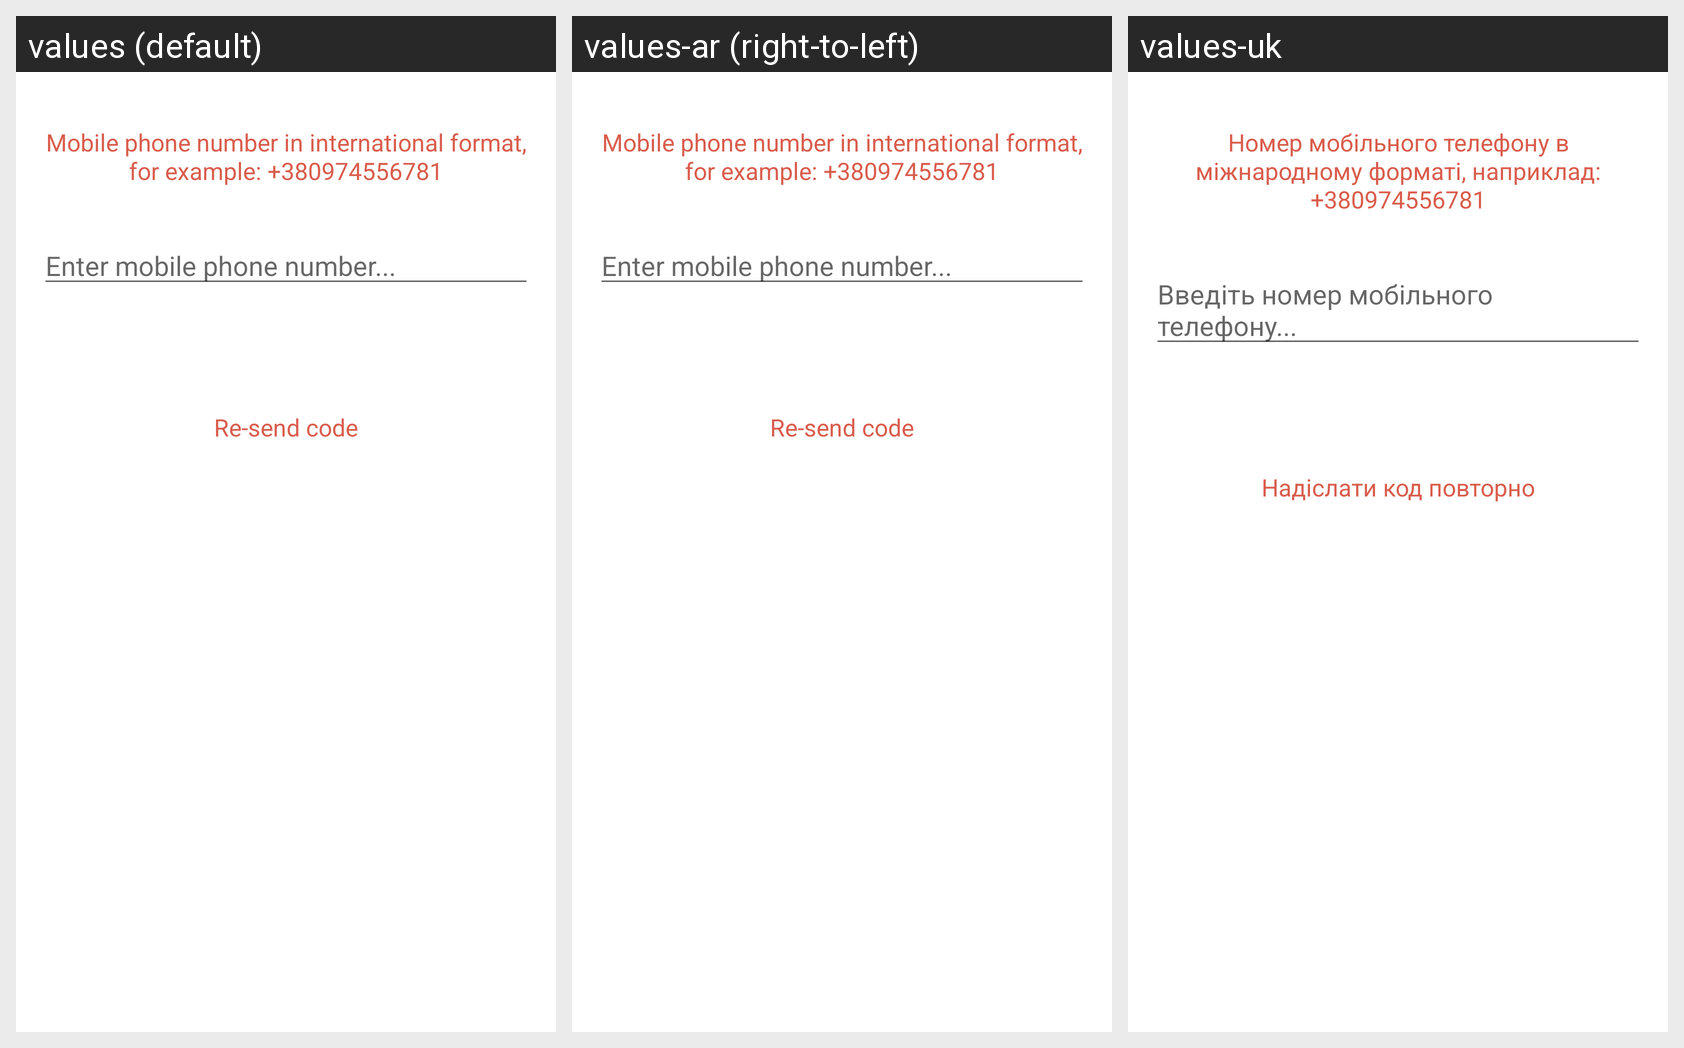

Strings drawn on this Android screen and how each of the app's shown locales translates them:
Android screen res/layout/fragment_otp_verification.xml rendered under 3 locales, left to right: values (default), values-ar (right-to-left), values-uk. Device: Nexus 5 (rendered at 1080×1920; each locale shown at half size, 540×960, under a caption strip naming it); theme MyMaterialTheme.
Strings drawn on this screen, with the default value and each locale's value (text and hints the layout hard-codes, and strings that could not be matched under every locale, appear in the picture but are not listed):

otp_phone_number_info
  values: Mobile phone number in international format, for example: +380974556781
  values-ar: Mobile phone number in international format, for example: +380974556781  [not translated; the default value is used]
  values-uk: Номер мобільного телефону в міжнародному форматі, наприклад: +380974556781

otp_phone_number_placeholder
  values: Enter mobile phone number...
  values-ar: Enter mobile phone number...  [not translated; the default value is used]
  values-uk: Введіть номер мобільного телефону...

otp_action_resend_code
  values: Re-send code
  values-ar: Re-send code  [not translated; the default value is used]
  values-uk: Надіслати код повторно
